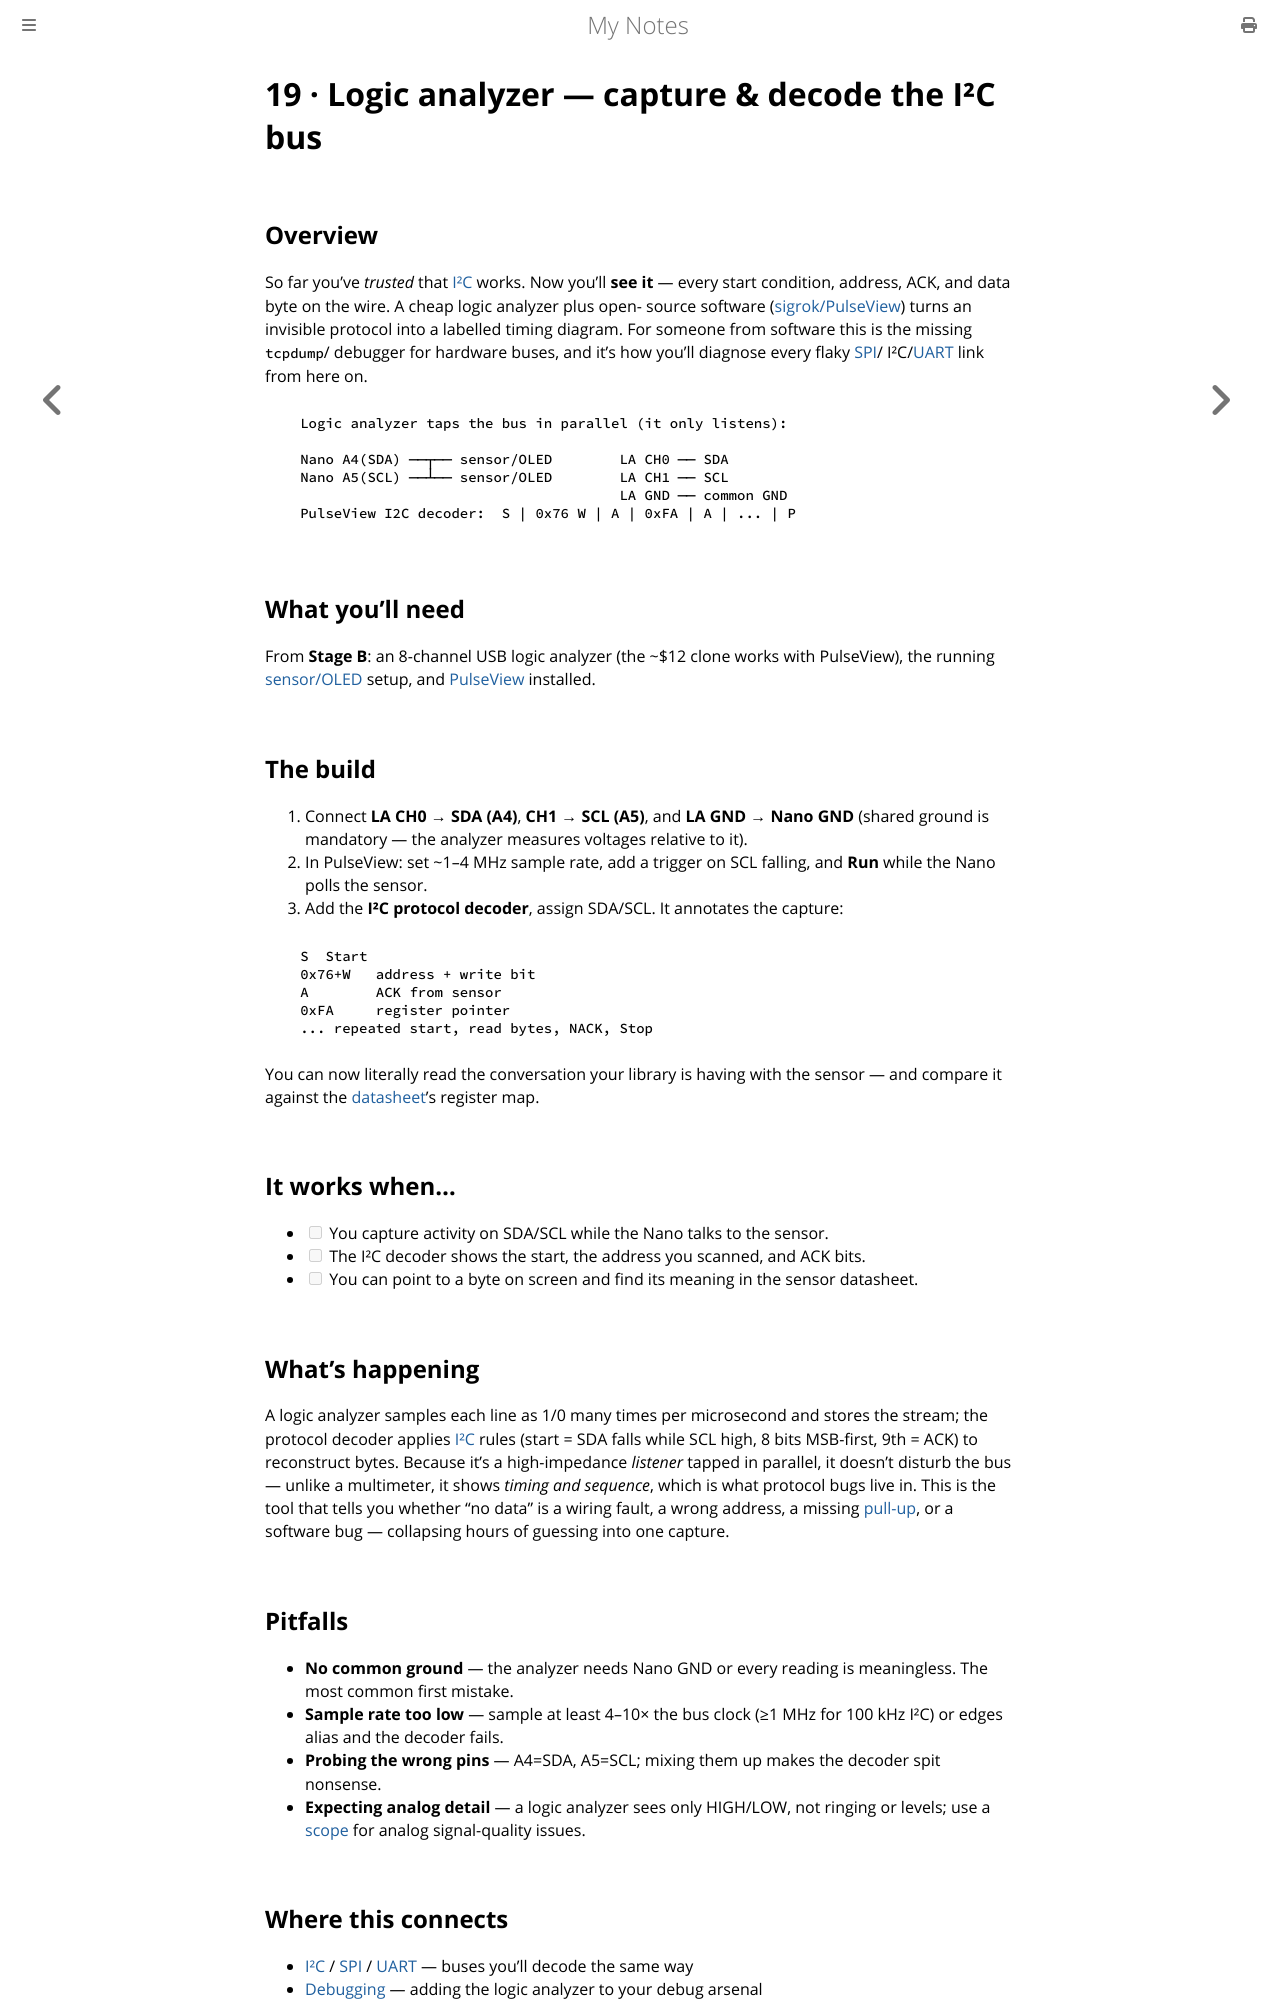

repository: paritystack/notes · page: hands-on/19_logic_analyzer_i2c.html · generator: mdbook

# 19 · Logic analyzer — capture & decode the I²C bus

## Overview

So far you've *trusted* that [I²C](../embedded/i2c.md) works. Now you'll **see it** — every
start condition, address, ACK, and data byte on the wire. A cheap logic analyzer plus open-
source software ([sigrok/PulseView](../embedded/debugging.md)) turns an invisible protocol
into a labelled timing diagram. For someone from software this is the missing `tcpdump`/
debugger for hardware buses, and it's how you'll diagnose every flaky [SPI](../embedded/spi.md)/
I²C/[UART](../embedded/uart.md) link from here on.

```
   Logic analyzer taps the bus in parallel (it only listens):

   Nano A4(SDA) ──┬── sensor/OLED        LA CH0 ── SDA
   Nano A5(SCL) ──┴── sensor/OLED        LA CH1 ── SCL
                                         LA GND ── common GND
   PulseView I2C decoder:  S | 0x76 W | A | 0xFA | A | ... | P
```

## What you'll need

From **Stage B**: an 8-channel USB logic analyzer (the ~$12 clone works with PulseView), the
running [sensor/OLED](18_i2c_oled.md) setup, and [PulseView](https://sigrok.org/) installed.

## The build

1. Connect **LA CH0 → SDA (A4)**, **CH1 → SCL (A5)**, and **LA GND → Nano GND** (shared
   ground is mandatory — the analyzer measures voltages relative to it).
2. In PulseView: set ~1–4 MHz sample rate, add a trigger on SCL falling, and **Run** while
   the Nano polls the sensor.
3. Add the **I²C protocol decoder**, assign SDA/SCL. It annotates the capture:

```
   S  Start
   0x76+W   address + write bit
   A        ACK from sensor
   0xFA     register pointer
   ... repeated start, read bytes, NACK, Stop
```

You can now literally read the conversation your library is having with the sensor — and
compare it against the [datasheet](../electronics/datasheets.md)'s register map.

## It works when…

- [ ] You capture activity on SDA/SCL while the Nano talks to the sensor.
- [ ] The I²C decoder shows the start, the address you scanned, and ACK bits.
- [ ] You can point to a byte on screen and find its meaning in the sensor datasheet.

## What's happening

A logic analyzer samples each line as 1/0 many times per microsecond and stores the stream;
the protocol decoder applies [I²C](../embedded/i2c.md) rules (start = SDA falls while SCL
high, 8 bits MSB-first, 9th = ACK) to reconstruct bytes. Because it's a high-impedance
*listener* tapped in parallel, it doesn't disturb the bus — unlike a multimeter, it shows
*timing and sequence*, which is what protocol bugs live in. This is the tool that tells you
whether "no data" is a wiring fault, a wrong address, a missing [pull-up](06_button_pullup.md),
or a software bug — collapsing hours of guessing into one capture.

## Pitfalls

- **No common ground** — the analyzer needs Nano GND or every reading is meaningless. The most common first mistake.
- **Sample rate too low** — sample at least 4–10× the bus clock (≥1 MHz for 100 kHz I²C) or edges alias and the decoder fails.
- **Probing the wrong pins** — A4=SDA, A5=SCL; mixing them up makes the decoder spit nonsense.
- **Expecting analog detail** — a logic analyzer sees only HIGH/LOW, not ringing or levels; use a [scope](../electronics/prototyping.md) for analog signal-quality issues.
